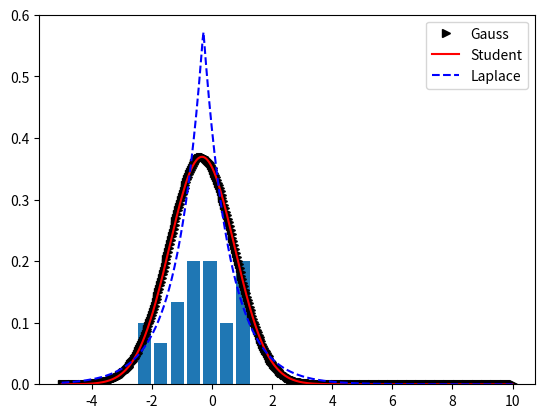
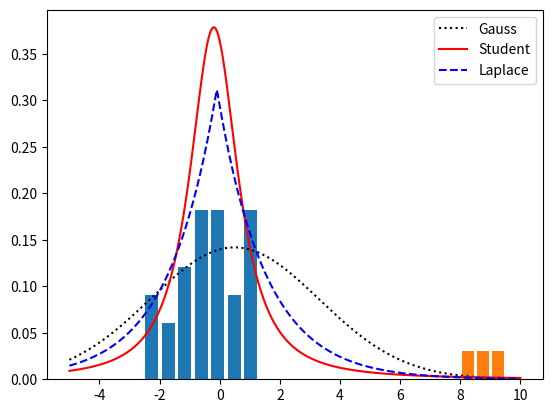

Generate these figures, in order, with matplotlib:
#!/usr/bin/env python

import matplotlib.pyplot as pl
import numpy as np
from scipy.stats import t, laplace, norm

a = np.random.randn(30)
outliers = np.array([8, 8.75, 9.5])
pl.hist(a, 7, weights=[1 / 30] * 30, rwidth=0.8)

#fit without outliers
x = np.linspace(-5, 10, 500)

loc, scale = norm.fit(a)
n = norm.pdf(x, loc=loc, scale=scale)

loc, scale = laplace.fit(a)
l = laplace.pdf(x, loc=loc, scale=scale)

fd, loc, scale = t.fit(a)
s = t.pdf(x, fd, loc=loc, scale=scale)
pl.plot(x, n, 'k>',
        x, s, 'r-',
        x, l, 'b--')
pl.legend(('Gauss', 'Student', 'Laplace'))
pl.savefig('robustDemo_without_outliers.png')

#add the outliers
pl.figure()
pl.hist(a, 7, weights=[1 / 33] * 30, rwidth=0.8)
pl.hist(outliers, 3, weights=[1 / 33] * 3, rwidth=0.8)
aa = np.hstack((a, outliers))

loc, scale = norm.fit(aa)
n = norm.pdf(x, loc=loc, scale=scale)

loc, scale = laplace.fit(aa)
l = laplace.pdf(x, loc=loc, scale=scale)

fd, loc, scale = t.fit(aa)
t = t.pdf(x, fd, loc=loc, scale=scale)
pl.plot(x, n, 'k:',
        x, t, 'r-',
        x, l, 'b--')
pl.legend(('Gauss', 'Student', 'Laplace'))
pl.savefig('robustDemo_with_outliers.png')
pl.show()
